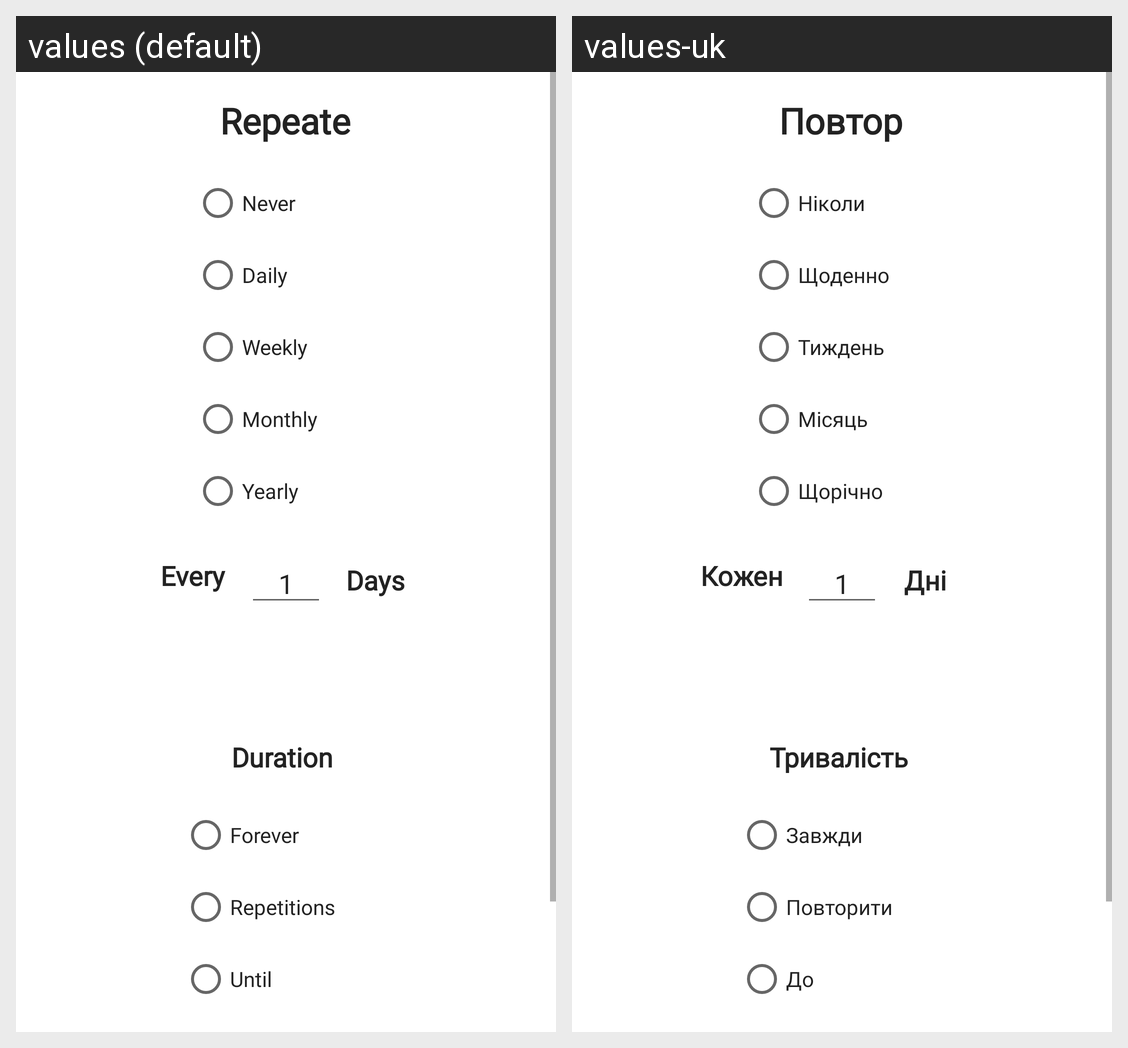

For this localized Android screen grid, give each drawn string resource with its value in every locale shown.
Android screen res/layout/activity_repeat.xml rendered under 2 locales, left to right: values (default), values-uk. Device: Nexus 5 (rendered at 1080×1920; each locale shown at half size, 540×960, under a caption strip naming it); theme Theme.SevenApp.
Strings drawn on this screen, with the default value and each locale's value (text and hints the layout hard-codes, and strings that could not be matched under every locale, appear in the picture but are not listed):

never
  values: Never
  values-uk: Ніколи

daily
  values: Daily
  values-uk: Щоденно

weekly
  values: Weekly
  values-uk: Тиждень

monthly
  values: Monthly
  values-uk: Місяць

yearly
  values: Yearly
  values-uk: Щорічно

every
  values: Every
  values-uk: Кожен

days
  values: Days
  values-uk: Дні

repeate
  values: Repeate
  values-uk: Повтор

forever
  values: Forever
  values-uk: Завжди

repetitions
  values: Repetitions
  values-uk: Повторити

until
  values: Until
  values-uk: До

duration
  values: Duration
  values-uk: Тривалість
